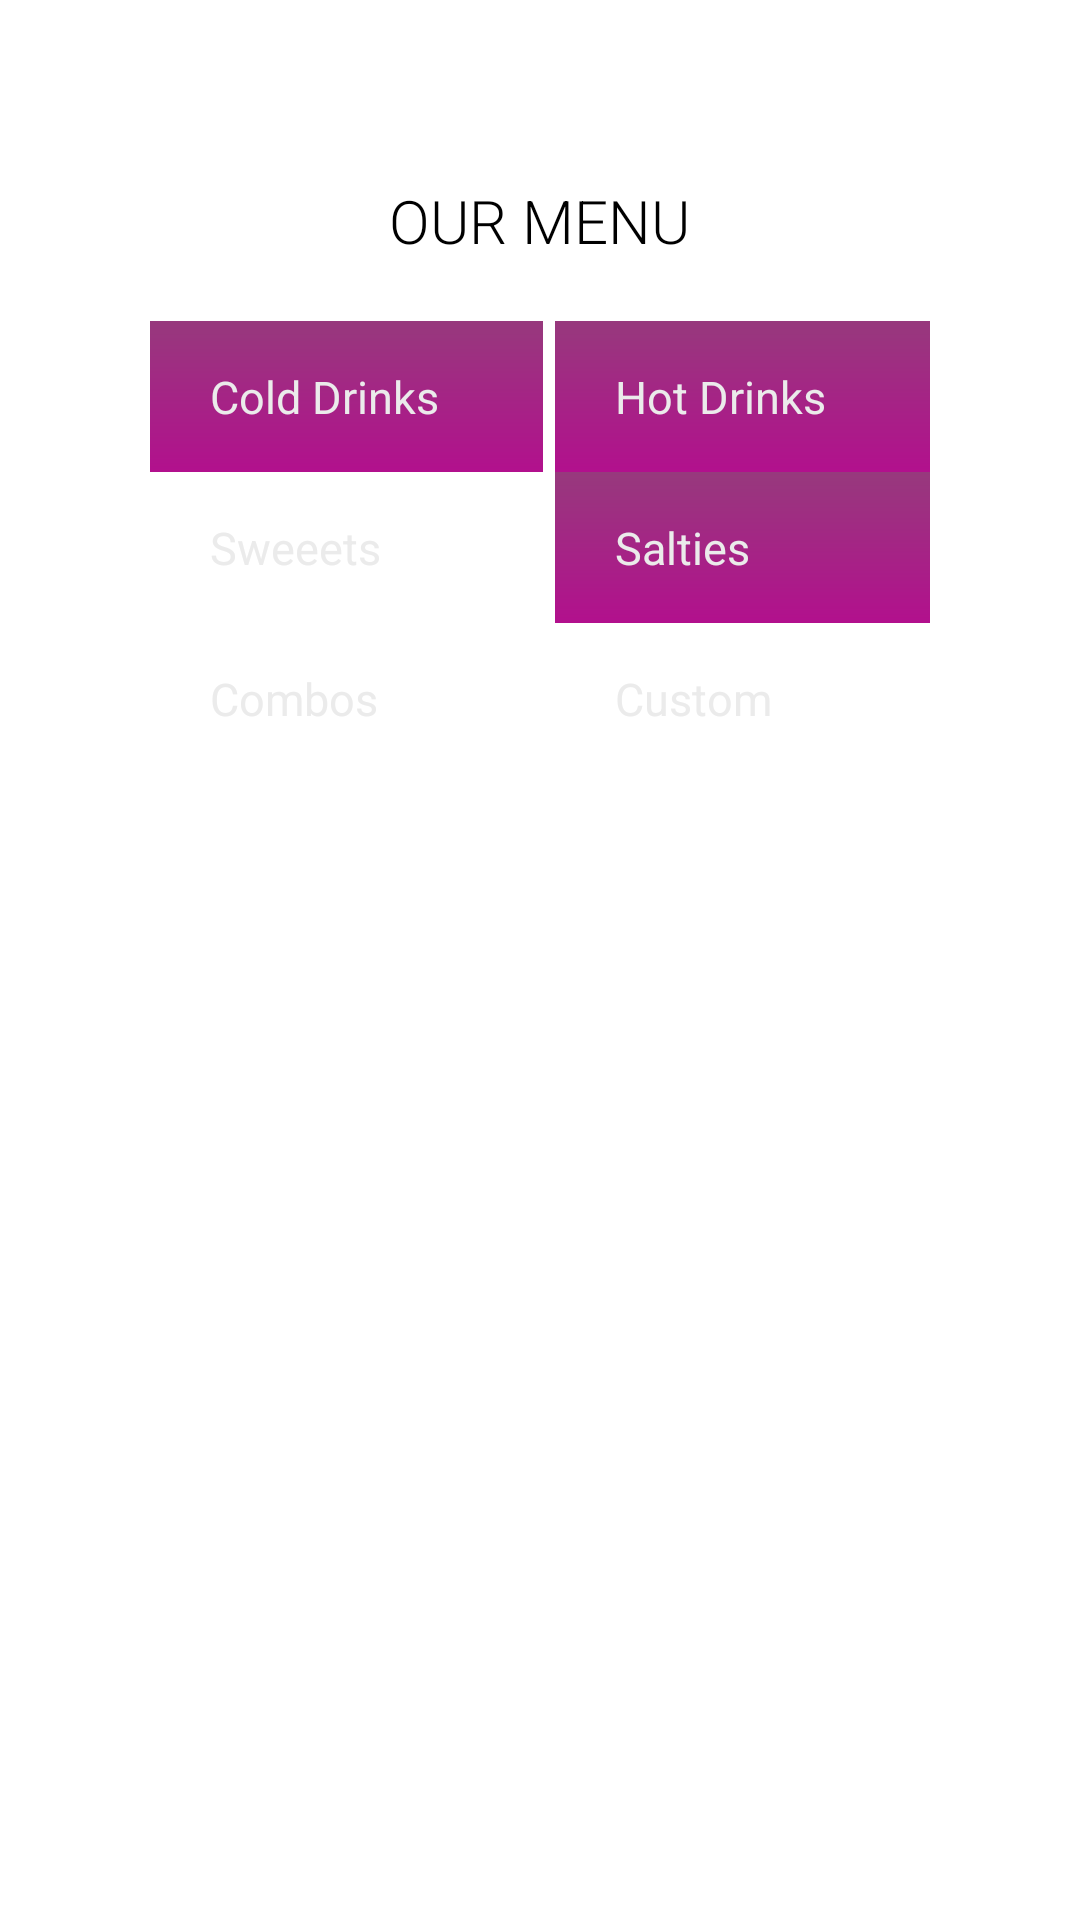

Here is an Android app screen rendered from its layout file. Give the layout XML and the strings, colors and styles it references.
<!-- AndroidManifest.xml: application theme Theme.Practica4 -->
<!-- res/layout/activity_menu.xml -->
<?xml version="1.0" encoding="utf-8"?>

<LinearLayout xmlns:android="http://schemas.android.com/apk/res/android"
    xmlns:app="http://schemas.android.com/apk/res-auto"
    xmlns:tools="http://schemas.android.com/tools"
    android:layout_width="match_parent"
    android:layout_height="match_parent"
    android:orientation="vertical"
    tools:context=".MenuActivity">

    <ImageView
        android:layout_width="241dp"
        android:layout_height="wrap_content"
        android:scaleType="centerInside"
        android:src="@drawable/grupo2"
        android:layout_gravity="center_horizontal"
        android:layout_marginTop="50dp"/>

    <TextView
        android:layout_width="wrap_content"
        android:layout_height="wrap_content"
        android:fontFamily="sans-serif-light"
        android:text="@string/our_menu"
        android:textAllCaps="true"
        android:layout_gravity="center_horizontal"
        android:textSize="20sp"
        android:layout_marginTop="10dp"/>

    <GridLayout
        android:layout_width="match_parent"
        android:layout_height="wrap_content"
        android:columnCount="2"
        android:layout_marginTop="20dp"
        android:paddingHorizontal="50dp">

        <Button
            android:id="@+id/button_cold_drinks"
            android:text="@string/cold_drinks"
            android:textColor="@color/dusty_white"
            android:background="@drawable/fist_gradient"
            android:paddingHorizontal="@dimen/menu_buttons_padding"
            android:layout_marginRight="@dimen/menu_buttons_margin"
            android:layout_gravity="fill_horizontal"
            android:layout_columnWeight="1"
            android:textSize="@dimen/menu_buttons_text"
            android:paddingVertical="@dimen/menu_buttons_padding_v"
            />

        <Button
            android:id="@+id/button_hot_drinks"
            android:text="@string/hot_drinks"
            android:textColor="@color/dusty_white"
            android:background="@drawable/fist_gradient"
            android:paddingHorizontal="@dimen/menu_buttons_padding"
            android:layout_marginLeft="@dimen/menu_buttons_margin"
            android:layout_gravity="fill_horizontal"
            android:layout_columnWeight="1"
            android:textSize="@dimen/menu_buttons_text"
            android:paddingVertical="@dimen/menu_buttons_padding_v"
            />

        <Button
            android:id="@+id/button_sweets"
            android:text="@string/sweets"
            android:textColor="@color/dusty_white"
            android:background="@drawable/second_gradient"
            android:paddingHorizontal="@dimen/menu_buttons_padding"
            android:layout_marginRight="@dimen/menu_buttons_margin"
            android:layout_gravity="fill_horizontal"
            android:layout_columnWeight="1"
            android:textSize="@dimen/menu_buttons_text"
            android:paddingVertical="@dimen/menu_buttons_padding_v"
            />

        <Button
            android:id="@+id/button_salties"
            android:text="@string/salties"
            android:textColor="@color/dusty_white"
            android:background="@drawable/fist_gradient"
            android:paddingHorizontal="@dimen/menu_buttons_padding"
            android:layout_marginLeft="@dimen/menu_buttons_margin"
            android:layout_gravity="fill_horizontal"
            android:layout_columnWeight="1"
            android:textSize="@dimen/menu_buttons_text"
            android:paddingVertical="@dimen/menu_buttons_padding_v"
            />

        <Button
            android:id="@+id/button_combos"
            android:text="@string/combos"
            android:textColor="@color/dusty_white"
            android:background="@drawable/second_gradient"
            android:paddingHorizontal="@dimen/menu_buttons_padding"
            android:layout_marginRight="@dimen/menu_buttons_margin"
            android:layout_gravity="fill_horizontal"
            android:layout_columnWeight="1"
            android:textSize="@dimen/menu_buttons_text"
            android:paddingVertical="@dimen/menu_buttons_padding_v"
            />

        <Button
            android:id="@+id/button_custom"
            android:text="Custom"
            android:textColor="@color/dusty_white"
            android:background="@drawable/third_gradient"
            android:paddingHorizontal="@dimen/menu_buttons_padding"
            android:layout_marginLeft="@dimen/menu_buttons_margin"
            android:layout_gravity="fill_horizontal"
            android:layout_columnWeight="1"
            android:textSize="@dimen/menu_buttons_text"
            android:paddingVertical="@dimen/menu_buttons_padding_v"
            />




    </GridLayout>


</LinearLayout>
<!-- resources referenced by this layout -->
<resources>
  <color name="dusty_white">#ebebeb</color>
  <dimen name="menu_buttons_margin">2dp</dimen>
  <dimen name="menu_buttons_padding">20dp</dimen>
  <dimen name="menu_buttons_padding_v">15dp</dimen>
  <dimen name="menu_buttons_text">15sp</dimen>
  <!-- drawable fist_gradient (drawable) -->
  <?xml version="1.0" encoding="utf-8"?>
  
  <shape xmlns:android="http://schemas.android.com/apk/res/android">
  <gradient android:type="linear"
      android:angle="270"
      android:startColor="@color/very_purple"
      android:endColor="@color/less_purple"
      />
  
  </shape>
  <string name="cold_drinks">Cold Drinks</string>
  <string name="combos">Combos</string>
  <string name="hot_drinks">Hot Drinks</string>
  <string name="our_menu">Our menu</string>
  <string name="salties">Salties</string>
  <string name="sweets">Sweeets</string>
  <style name="Theme.Practica4" parent="Theme.MaterialComponents.DayNight.DarkActionBar">
          
          <item name="colorPrimary">@color/very_purple</item>
          <item name="colorPrimaryVariant">@color/less_purple</item>
          <item name="colorOnPrimary">@color/dusty_white</item>
          
          <item name="colorSecondary">@color/pinky</item>
          <item name="colorSecondaryVariant">@color/last_pink</item>
          <item name="colorOnSecondary">@color/black</item>
          
          <item name="android:statusBarColor" tools:targetApi="l">?attr/colorPrimaryVariant</item>
          
      </style>
  <color name="very_purple">#97397d</color>
  <color name="less_purple">#b2108d</color>
  <color name="pinky">#c50390</color>
  <color name="last_pink">#ef029d</color>
  <color name="black">#FF000000</color>
</resources>
